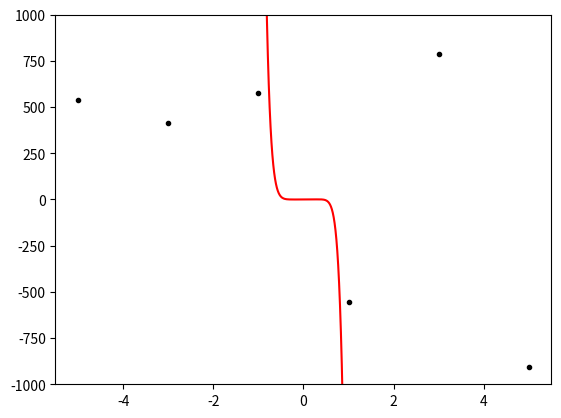

Here is the Python script that generated this plot:
import random
import matplotlib.pyplot as plt
import math


def make_random_points(num_data, limit_x, limit_y):
    point_list_x = [-5, -3, -1, 1, 3, 5]
    point_list_y = [random.randint(-limit_y, limit_y + 1) for _ in range(num_data)]
    point_list_xy = []
    for i in range(num_data):
        point_list_xy.append([point_list_x[i], point_list_y[i]])


    return point_list_x, point_list_y, point_list_xy


def calculate_cost(theta_list, random_data_x, random_data_y, num_data):
    gradient_cost = []
    cost = 0
    n = len(theta_list)
    for i in range(num_data):
        sum_function = 0
        for j in range(n):
            sum_function += theta_list[j] * (random_data_x[i]**j)
        cost += (sum_function - random_data_y[i]) ** 2

        for j in range(n):
            gradient_cost.append((sum_function - random_data_y[i]) * (random_data_x[i]**j) / num_data)

    cost = cost / (2*num_data)

    return cost, gradient_cost


def calculate_gradient(theta_list, random_data_x, random_data_y, num_data, alpha):
    min_cost = math.inf
    min_count = 0
    theta_list = theta_list
    n = len(theta_list)

    while True:
        print(min_count)
        for i in range(n):
            if i:
                print(f' + {theta_list[i]}x^{i}', end='')
                if i == n-1:
                    print('')
            else:
                print(f'h(x) = {theta_list[i]}', end='')

        cost, theta_list_cal = calculate_cost(theta_list, random_data_x, random_data_y, num_data)
        print(cost)
        alpha = 10**-9
        for i in range(n):
            theta_list_cal[i] = round(theta_list[i] - (alpha*theta_list_cal[i]), 4)

        if min_cost > cost:
            min_cost = cost
            min_count = 0
            for i in range(n):
                theta_list[i] = theta_list_cal[i]

        else:
            if min_count == 10:
                break
            min_count += 1

    return theta_list

num_data = 6
limit_x = 5
limit_y = 1000
alpha = 1

theta_list = [0, 1, 2, 3, 4, 5, 6, 7, 8, 9]

random_data_x, random_data_y, random_data_xy = make_random_points(num_data, limit_x, limit_y)
theta_list = calculate_gradient(theta_list, random_data_x, random_data_y, num_data, alpha)

plot_input_x = [i*0.01 for i in range(-limit_x*100, limit_x+1*100)]
plot_input_y = []

for i in range(len(plot_input_x)):
    y_cal = 0
    for j in range(len(theta_list)):
        y_cal += (plot_input_x[i]**j)*theta_list[j]
    plot_input_y.append(y_cal)

plt.plot(random_data_x, random_data_y, 'k.')
plt.plot(plot_input_x, plot_input_y, 'r')

print(plot_input_x, plot_input_y)
plt.ylim([-limit_y, limit_y])

plt.show()
